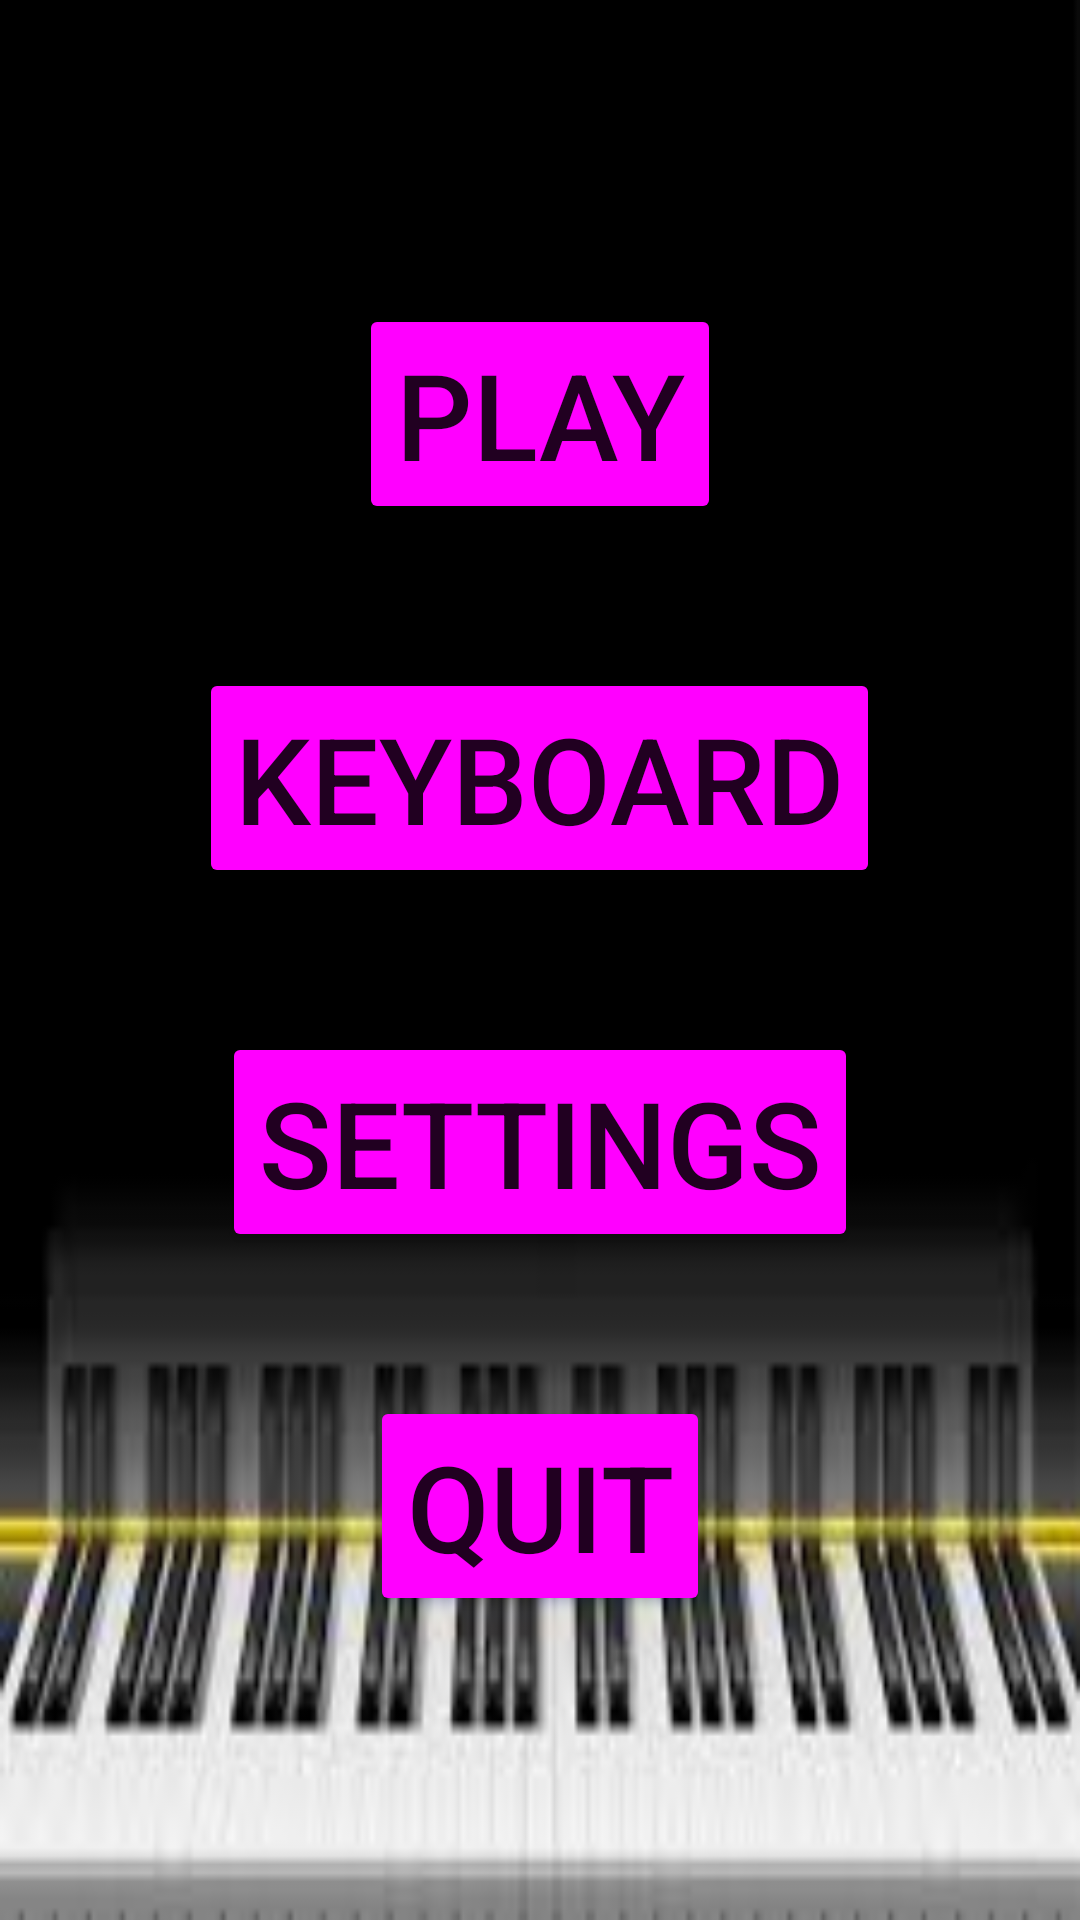

The Android layout XML behind this screen, and the referenced resources:
<!-- AndroidManifest.xml: activity theme SplashTheme -->
<!-- res/layout/activity_main.xml -->
<?xml version="1.0" encoding="utf-8"?>
<LinearLayout
    xmlns:android="http://schemas.android.com/apk/res/android"
    xmlns:app="http://schemas.android.com/apk/res-auto"
    xmlns:tools="http://schemas.android.com/tools"
    android:layout_width="match_parent"
    android:layout_height="match_parent"
    android:gravity="center"
    android:orientation="vertical">

    <Button
        android:id="@+id/playButton"
        android:layout_width="wrap_content"
        android:layout_height="wrap_content"
        android:backgroundTint="#f0f"
        android:text="@string/play"
        android:textSize="40sp"
        app:layout_constraintEnd_toEndOf="parent"
        app:layout_constraintHorizontal_bias="0.5"
        app:layout_constraintStart_toStartOf="parent"
        tools:layout_editor_absoluteY="102dp" />

    <Button
        android:id="@+id/keyboardButton"
        android:layout_width="wrap_content"
        android:layout_height="wrap_content"
        android:layout_marginTop="48dp"
        android:backgroundTint="#f0f"
        android:text="@string/keyboard"
        android:textSize="40sp"
        app:layout_constraintEnd_toEndOf="parent"
        app:layout_constraintHorizontal_bias="0.5"
        app:layout_constraintStart_toStartOf="parent"
        app:layout_constraintTop_toBottomOf="@+id/playButton" />

    <Button
        android:id="@+id/settingsButton"
        android:layout_width="wrap_content"
        android:layout_height="wrap_content"
        android:layout_marginTop="48dp"
        android:backgroundTint="#f0f"
        android:text="Settings"
        android:textSize="40sp"
        app:layout_constraintEnd_toEndOf="parent"
        app:layout_constraintHorizontal_bias="0.5"
        app:layout_constraintStart_toStartOf="parent"
        app:layout_constraintTop_toBottomOf="@+id/keyboardButton" />

    <Button
        android:id="@+id/quitButton"
        android:layout_width="wrap_content"
        android:layout_height="wrap_content"
        android:layout_marginTop="48dp"
        android:backgroundTint="#f0f"
        android:text="@string/quit"
        android:textSize="40sp"
        app:layout_constraintEnd_toEndOf="parent"
        app:layout_constraintHorizontal_bias="0.5"
        app:layout_constraintStart_toStartOf="parent"
        app:layout_constraintTop_toBottomOf="@+id/settingsButton" />
</LinearLayout>
<!-- resources referenced by this layout -->
<resources>
  <string name="keyboard">Keyboard</string>
  <string name="play">Play</string>
  <string name="quit">Quit</string>
  <style name="SplashTheme" parent="Theme.AppCompat.Light.NoActionBar">
          
          <item name="android:windowBackground">@drawable/main_background</item>
      </style>
  <!-- drawable main_background: jpg bitmap (drawable, 4591 bytes) -->
</resources>
